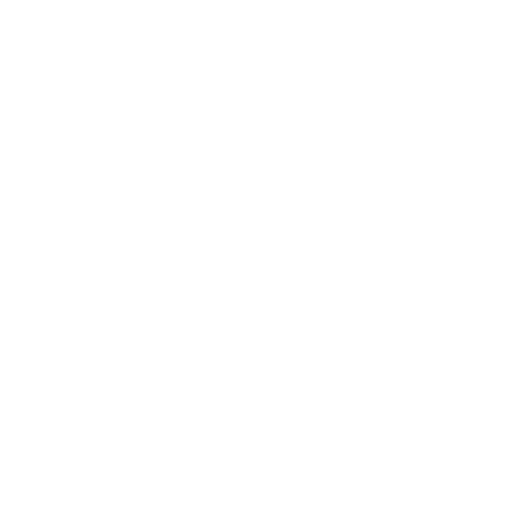
t = 0.00 s
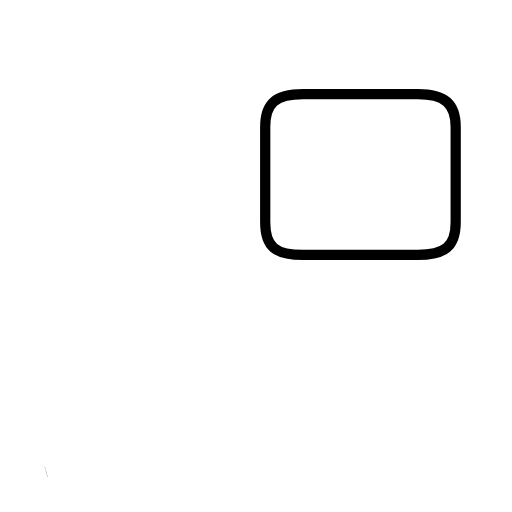
t = 1.92 s
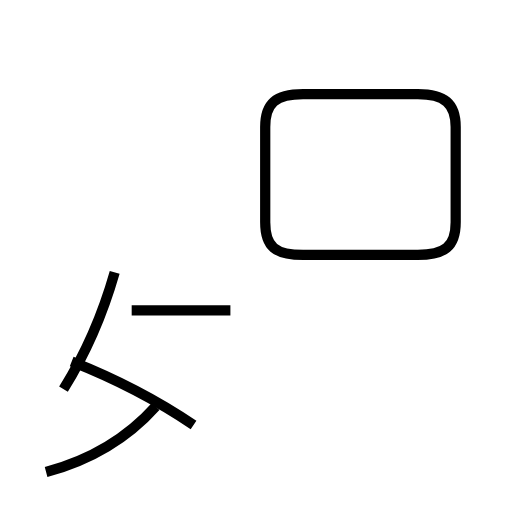
t = 3.36 s
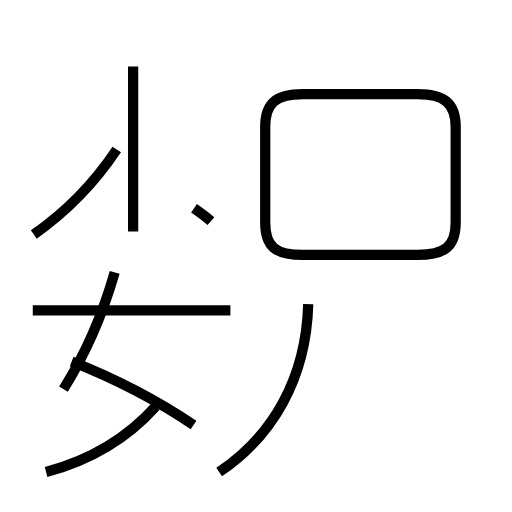
t = 5.13 s
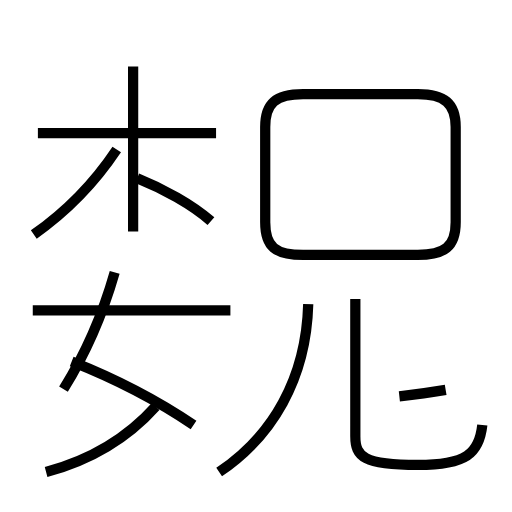
t = 6.86 s
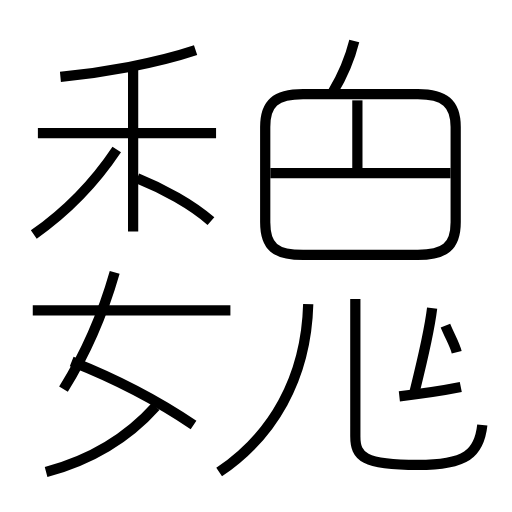
t = 8.55 s

The animated SVG that drew these frames (rendered in a browser with its animation timeline set to each time). Animation: 18 SMIL elements (animate=18); one cycle of 8.54 s.

<?xml version='1.0' encoding='utf-8'?>
<svg viewBox="0.0 -6.0 50.0 50.0" version="1.1" xmlns="http://www.w3.org/2000/svg"><rect x="-1000" y="-1000" width="2000" height="2000" stroke="white" fill="white" /><g style="fill:none;stroke:#000000;stroke-width:1"><path d="M 29.6 -19.1 L 40.8 -19.1 C 43.4 -19.1 44.5 -19.9 44.5 -22.3 L 44.5 -31.6 C 44.5 -33.9 43.4 -34.8 40.8 -34.8 L 29.6 -34.8 C 26.9 -34.8 25.9 -33.9 25.9 -31.6 L 25.9 -22.3 C 25.9 -19.9 26.9 -19.1 29.6 -19.1 Z " transform="translate(0.0 38.0)" stroke-dasharray="63.81688313703932" stroke-dashoffset="63.81688313703932"><animate attributeName="stroke-dashoffset" from="63.81688313703932" to="0" dur="1.9145064941111796s" begin="0s; anim_end.end" fill="freeze" id="anim0" /></path><path d="M 4.5 2.1 C 9.0 0.9 12.6 -1.4 15.2 -4.3 " transform="translate(0.0 38.0)" stroke-dasharray="12.645379694389455" stroke-dashoffset="12.645379694389455"><animate attributeName="stroke-dashoffset" from="12.645379694389455" to="0" dur="0.37936139083168363s" begin="anim0.end" fill="freeze" id="anim1" /></path><path d="M 18.9 -2.5 C 15.2 -5.0 10.8 -7.2 7.0 -8.7 " transform="translate(0.0 38.0)" stroke-dasharray="13.443127904901187" stroke-dashoffset="13.443127904901187"><animate attributeName="stroke-dashoffset" from="13.443127904901187" to="0" dur="0.4032938371470356s" begin="anim1.end" fill="freeze" id="anim2" /></path><path d="M 6.2 -6.0 C 8.2 -9.2 10.0 -13.2 11.2 -17.4 " transform="translate(0.0 38.0)" stroke-dasharray="12.487461761960802" stroke-dashoffset="12.487461761960802"><animate attributeName="stroke-dashoffset" from="12.487461761960802" to="0" dur="0.37462385285882405s" begin="anim2.end" fill="freeze" id="anim3" /></path><path d="M 22.5 -13.7 L 3.2 -13.7 " transform="translate(0.0 38.0)" stroke-dasharray="19.3" stroke-dashoffset="19.3"><animate attributeName="stroke-dashoffset" from="19.3" to="0" dur="0.579s" begin="anim3.end" fill="freeze" id="anim4" /></path><path d="M 21.4 2.1 C 26.6 -1.4 29.9 -7.0 30.1 -14.3 " transform="translate(0.0 38.0)" stroke-dasharray="19.322099427374877" stroke-dashoffset="19.322099427374877"><animate attributeName="stroke-dashoffset" from="19.322099427374877" to="0" dur="0.5796629828212463s" begin="anim4.end" fill="freeze" id="anim5" /></path><path d="M 3.3 -21.1 C 6.3 -23.2 9.2 -26.1 11.4 -29.4 " transform="translate(0.0 38.0)" stroke-dasharray="11.66226120735009" stroke-dashoffset="11.66226120735009"><animate attributeName="stroke-dashoffset" from="11.66226120735009" to="0" dur="0.34986783622050266s" begin="anim5.end" fill="freeze" id="anim6" /></path><path d="M 13.0 -21.4 L 13.0 -37.5 " transform="translate(0.0 38.0)" stroke-dasharray="16.1" stroke-dashoffset="16.1"><animate attributeName="stroke-dashoffset" from="16.1" to="0" dur="0.48300000000000004s" begin="anim6.end" fill="freeze" id="anim7" /></path><path d="M 20.6 -22.4 C 18.8 -24.0 15.9 -25.6 13.4 -26.6 " transform="translate(0.0 38.0)" stroke-dasharray="8.371254580833915" stroke-dashoffset="8.371254580833915"><animate attributeName="stroke-dashoffset" from="8.371254580833915" to="0" dur="0.25113763742501743s" begin="anim7.end" fill="freeze" id="anim8" /></path><path d="M 21.1 -31.0 L 3.7 -31.0 " transform="translate(0.0 38.0)" stroke-dasharray="17.400000000000002" stroke-dashoffset="17.400000000000002"><animate attributeName="stroke-dashoffset" from="17.400000000000002" to="0" dur="0.522s" begin="anim8.end" fill="freeze" id="anim9" /></path><path d="M 47.1 -2.5 C 46.8 0.3 45.5 1.4 40.8 1.4 C 35.5 1.4 34.7 0.6 34.7 -1.4 L 34.7 -14.8 " transform="translate(0.0 38.0)" stroke-dasharray="29.491982974873544" stroke-dashoffset="29.491982974873544"><animate attributeName="stroke-dashoffset" from="29.491982974873544" to="0" dur="0.8847594892462063s" begin="anim9.end" fill="freeze" id="anim10" /></path><path d="M 39.0 -5.3 C 40.8 -5.5 43.0 -5.8 45.0 -6.2 " transform="translate(0.0 38.0)" stroke-dasharray="6.068928279898282" stroke-dashoffset="6.068928279898282"><animate attributeName="stroke-dashoffset" from="6.068928279898282" to="0" dur="0.18206784839694845s" begin="anim10.end" fill="freeze" id="anim11" /></path><path d="M 5.9 -36.5 C 10.1 -36.9 15.2 -37.8 19.1 -39.1 " transform="translate(0.0 38.0)" stroke-dasharray="13.479285448466353" stroke-dashoffset="13.479285448466353"><animate attributeName="stroke-dashoffset" from="13.479285448466353" to="0" dur="0.4043785634539906s" begin="anim11.end" fill="freeze" id="anim12" /></path><path d="M 40.5 -5.8 C 41.2 -8.6 41.9 -11.4 42.2 -13.9 " transform="translate(0.0 38.0)" stroke-dasharray="8.281882870149353" stroke-dashoffset="8.281882870149353"><animate attributeName="stroke-dashoffset" from="8.281882870149353" to="0" dur="0.24845648610448057s" begin="anim12.end" fill="freeze" id="anim13" /></path><path d="M 34.9 -27.1 L 34.9 -34.2 " transform="translate(0.0 38.0)" stroke-dasharray="7.100000000000001" stroke-dashoffset="7.100000000000001"><animate attributeName="stroke-dashoffset" from="7.100000000000001" to="0" dur="0.21300000000000002s" begin="anim13.end" fill="freeze" id="anim14" /></path><path d="M 44.6 -9.6 C 44.4 -10.4 43.9 -11.2 43.5 -12.2 " transform="translate(0.0 38.0)" stroke-dasharray="2.826639815684704" stroke-dashoffset="2.826639815684704"><animate attributeName="stroke-dashoffset" from="2.826639815684704" to="0" dur="0.08479919447054111s" begin="anim14.end" fill="freeze" id="anim15" /></path><path d="M 44.0 -27.1 L 26.4 -27.1 " transform="translate(0.0 38.0)" stroke-dasharray="17.6" stroke-dashoffset="17.6"><animate attributeName="stroke-dashoffset" from="17.6" to="0" dur="0.528s" begin="anim15.end" fill="freeze" id="anim16" /></path><path d="M 32.5 -35.0 C 33.4 -36.5 34.1 -38.0 34.6 -40.0" transform="translate(0.0 38.0)" stroke-dasharray="5.444636535466126" stroke-dashoffset="5.444636535466126"><animate attributeName="stroke-dashoffset" from="5.444636535466126" to="0" dur="0.16333909606398375s" begin="anim16.end" fill="freeze" id="anim_end" /></path></g></svg>
